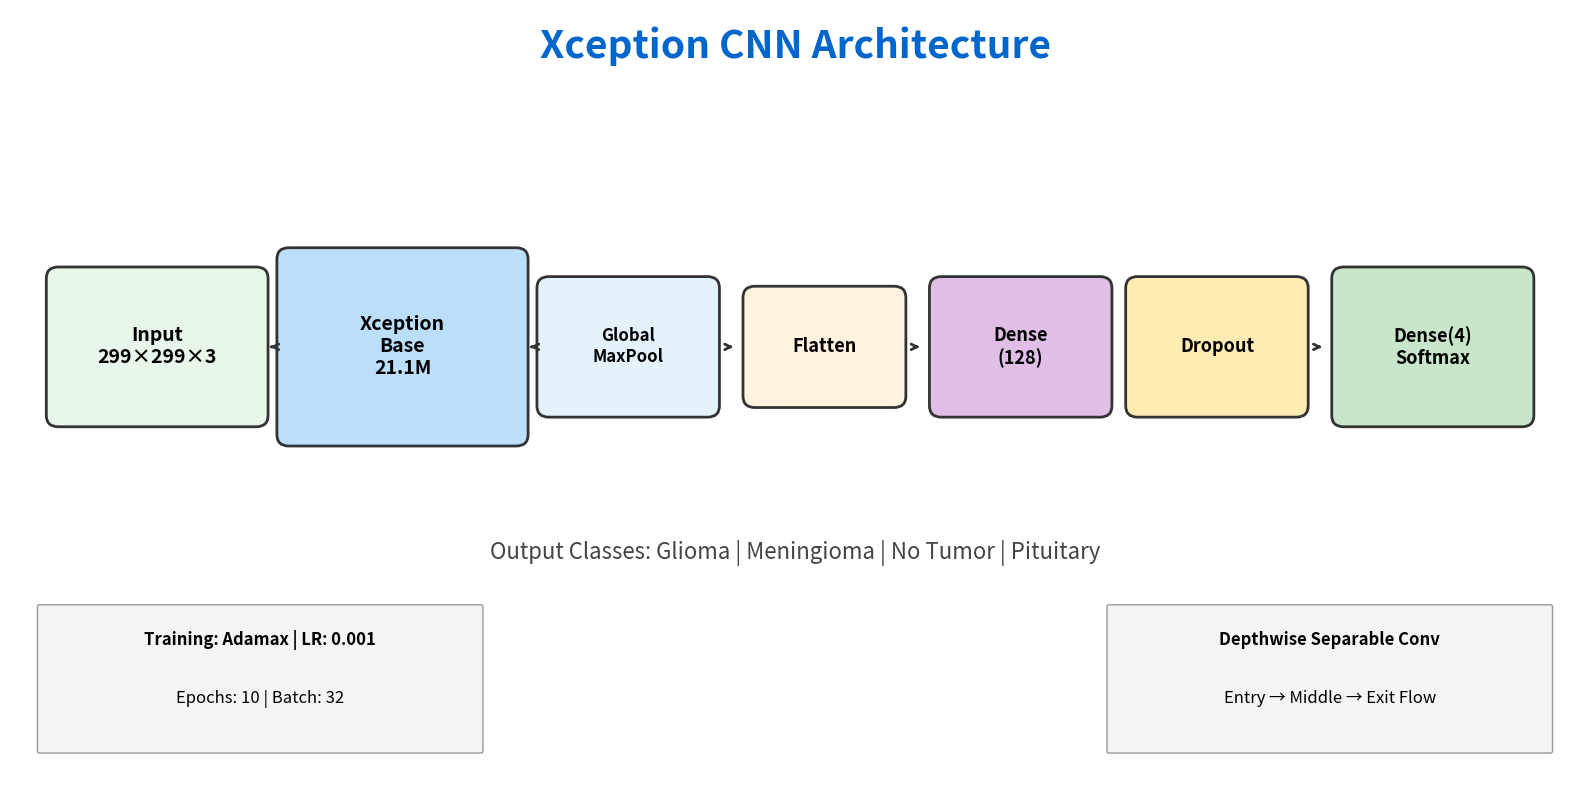

Reproduce this figure in Python. (Note: this script raises an exception after producing the figure.)
import matplotlib.pyplot as plt
import matplotlib.patches as mpatches
from matplotlib.patches import FancyBboxPatch
import numpy as np

def draw_block(ax, x, y, width, height, text, color='lightblue', fontsize=14, linewidth=2):
    """Draw a rounded rectangle block with text"""
    box = FancyBboxPatch((x - width/2, y - height/2), width, height,
                         boxstyle="round,pad=0.03,rounding_size=0.12",
                         facecolor=color, edgecolor='#333333', linewidth=linewidth)
    ax.add_patch(box)
    ax.text(x, y, text, ha='center', va='center', fontsize=fontsize, fontweight='bold', wrap=True)

def draw_arrow(ax, x1, y1, x2, y2, lw=2):
    """Draw an arrow between two points"""
    ax.annotate('', xy=(x2, y2), xytext=(x1, y1),
                arrowprops=dict(arrowstyle='->', color='#333333', lw=lw))

# ==================== FIGURE 1: Xception Architecture (HORIZONTAL) ====================
fig1, ax1 = plt.subplots(1, 1, figsize=(16, 8))
ax1.set_xlim(0, 16)
ax1.set_ylim(0, 8)
ax1.axis('off')

# Title
ax1.text(8, 7.5, 'Xception CNN Architecture', fontsize=28, fontweight='bold', ha='center', color='#0066CC')

# Blocks - HORIZONTAL flow
x_positions = [1.5, 4, 6.3, 8.3, 10.3, 12.3, 14.5]
y_center = 4.5

blocks = [
    (x_positions[0], y_center, 2.2, 1.6, 'Input\n299×299×3', '#E8F5E9', 14),
    (x_positions[1], y_center, 2.5, 2, 'Xception\nBase\n21.1M', '#BBDEFB', 14),
    (x_positions[2], y_center, 1.8, 1.4, 'Global\nMaxPool', '#E3F2FD', 12),
    (x_positions[3], y_center, 1.6, 1.2, 'Flatten', '#FFF3E0', 13),
    (x_positions[4], y_center, 1.8, 1.4, 'Dense\n(128)', '#E1BEE7', 13),
    (x_positions[5], y_center, 1.8, 1.4, 'Dropout', '#FFECB3', 13),
    (x_positions[6], y_center, 2, 1.6, 'Dense(4)\nSoftmax', '#C8E6C9', 13),
]

for x, y, w, h, text, color, fs in blocks:
    draw_block(ax1, x, y, w, h, text, color, fs)

# Arrows between blocks
for i in range(len(x_positions) - 1):
    x1 = x_positions[i] + blocks[i][2]/2
    x2 = x_positions[i+1] - blocks[i+1][2]/2
    draw_arrow(ax1, x1 + 0.1, y_center, x2 - 0.1, y_center)

# Output labels
ax1.text(8, 2.3, 'Output Classes: Glioma | Meningioma | No Tumor | Pituitary',
         fontsize=16, ha='center', style='italic', color='#444444')

# Training info box
ax1.add_patch(FancyBboxPatch((0.3, 0.3), 4.5, 1.5,
                             boxstyle="round,pad=0.02", facecolor='#F5F5F5',
                             edgecolor='#999999', linewidth=1))
ax1.text(2.55, 1.4, 'Training: Adamax | LR: 0.001', fontsize=12, ha='center', fontweight='bold')
ax1.text(2.55, 0.8, 'Epochs: 10 | Batch: 32', fontsize=12, ha='center')

# Architecture info box
ax1.add_patch(FancyBboxPatch((11.2, 0.3), 4.5, 1.5,
                             boxstyle="round,pad=0.02", facecolor='#F5F5F5',
                             edgecolor='#999999', linewidth=1))
ax1.text(13.45, 1.4, 'Depthwise Separable Conv', fontsize=12, ha='center', fontweight='bold')
ax1.text(13.45, 0.8, 'Entry → Middle → Exit Flow', fontsize=12, ha='center')

plt.tight_layout()
fig1.savefig('/Users/<user>/dev/UE/pattern_recog/Figures_PNG/Architecture_Xception.png',
             dpi=300, bbox_inches='tight', facecolor='white', pad_inches=0.2)
plt.close(fig1)
print("Saved: Architecture_Xception.png")

# ==================== FIGURE 2: Comparison Models (HORIZONTAL) ====================
fig2, ax2 = plt.subplots(1, 1, figsize=(16, 8))
ax2.set_xlim(0, 16)
ax2.set_ylim(0, 8)
ax2.axis('off')

# Title
ax2.text(8, 7.5, 'Comparison Model Architectures', fontsize=28, fontweight='bold', ha='center', color='#0066CC')

models = [
    ('DenseNet121', '7.2M params', '#BBDEFB', 2.7),
    ('ResNet50', '23.9M params', '#C8E6C9', 8),
    ('EfficientNetB0', '4.2M params', '#FFECB3', 13.3),
]

for model_name, params, color, x_center in models:
    # Model name
    ax2.text(x_center, 6.5, model_name, fontsize=18, fontweight='bold', ha='center', color='#0066CC')

    # Simplified vertical blocks
    blocks = [
        (x_center, 5.2, 2.5, 0.8, 'Input (299×299)', '#E8F5E9', 11),
        (x_center, 4.0, 2.8, 1.0, f'{model_name}\n({params})', color, 11),
        (x_center, 2.8, 2.3, 0.7, 'GlobalMaxPool', '#E3F2FD', 11),
        (x_center, 1.8, 2.0, 0.7, 'Dense (128)', '#E1BEE7', 11),
        (x_center, 0.8, 2.0, 0.7, 'Dense (4)', '#C8E6C9', 11),
    ]

    for x, y, w, h, text, c, fs in blocks:
        draw_block(ax2, x, y, w, h, text, c, fs, linewidth=1.5)

    # Arrows
    y_positions = [5.2, 4.0, 2.8, 1.8, 0.8]
    heights = [0.8, 1.0, 0.7, 0.7, 0.7]
    for i in range(len(y_positions) - 1):
        y1 = y_positions[i] - heights[i]/2
        y2 = y_positions[i+1] + heights[i+1]/2
        draw_arrow(ax2, x_center, y1 - 0.05, x_center, y2 + 0.05, lw=1.5)

# Divider lines
ax2.axvline(x=5.35, color='#CCCCCC', linewidth=1, linestyle='--')
ax2.axvline(x=10.65, color='#CCCCCC', linewidth=1, linestyle='--')

plt.tight_layout()
fig2.savefig('/Users/<user>/dev/UE/pattern_recog/Figures_PNG/Architecture_Comparison.png',
             dpi=300, bbox_inches='tight', facecolor='white', pad_inches=0.2)
plt.close(fig2)
print("Saved: Architecture_Comparison.png")

print("\nArchitecture figures created successfully!")
